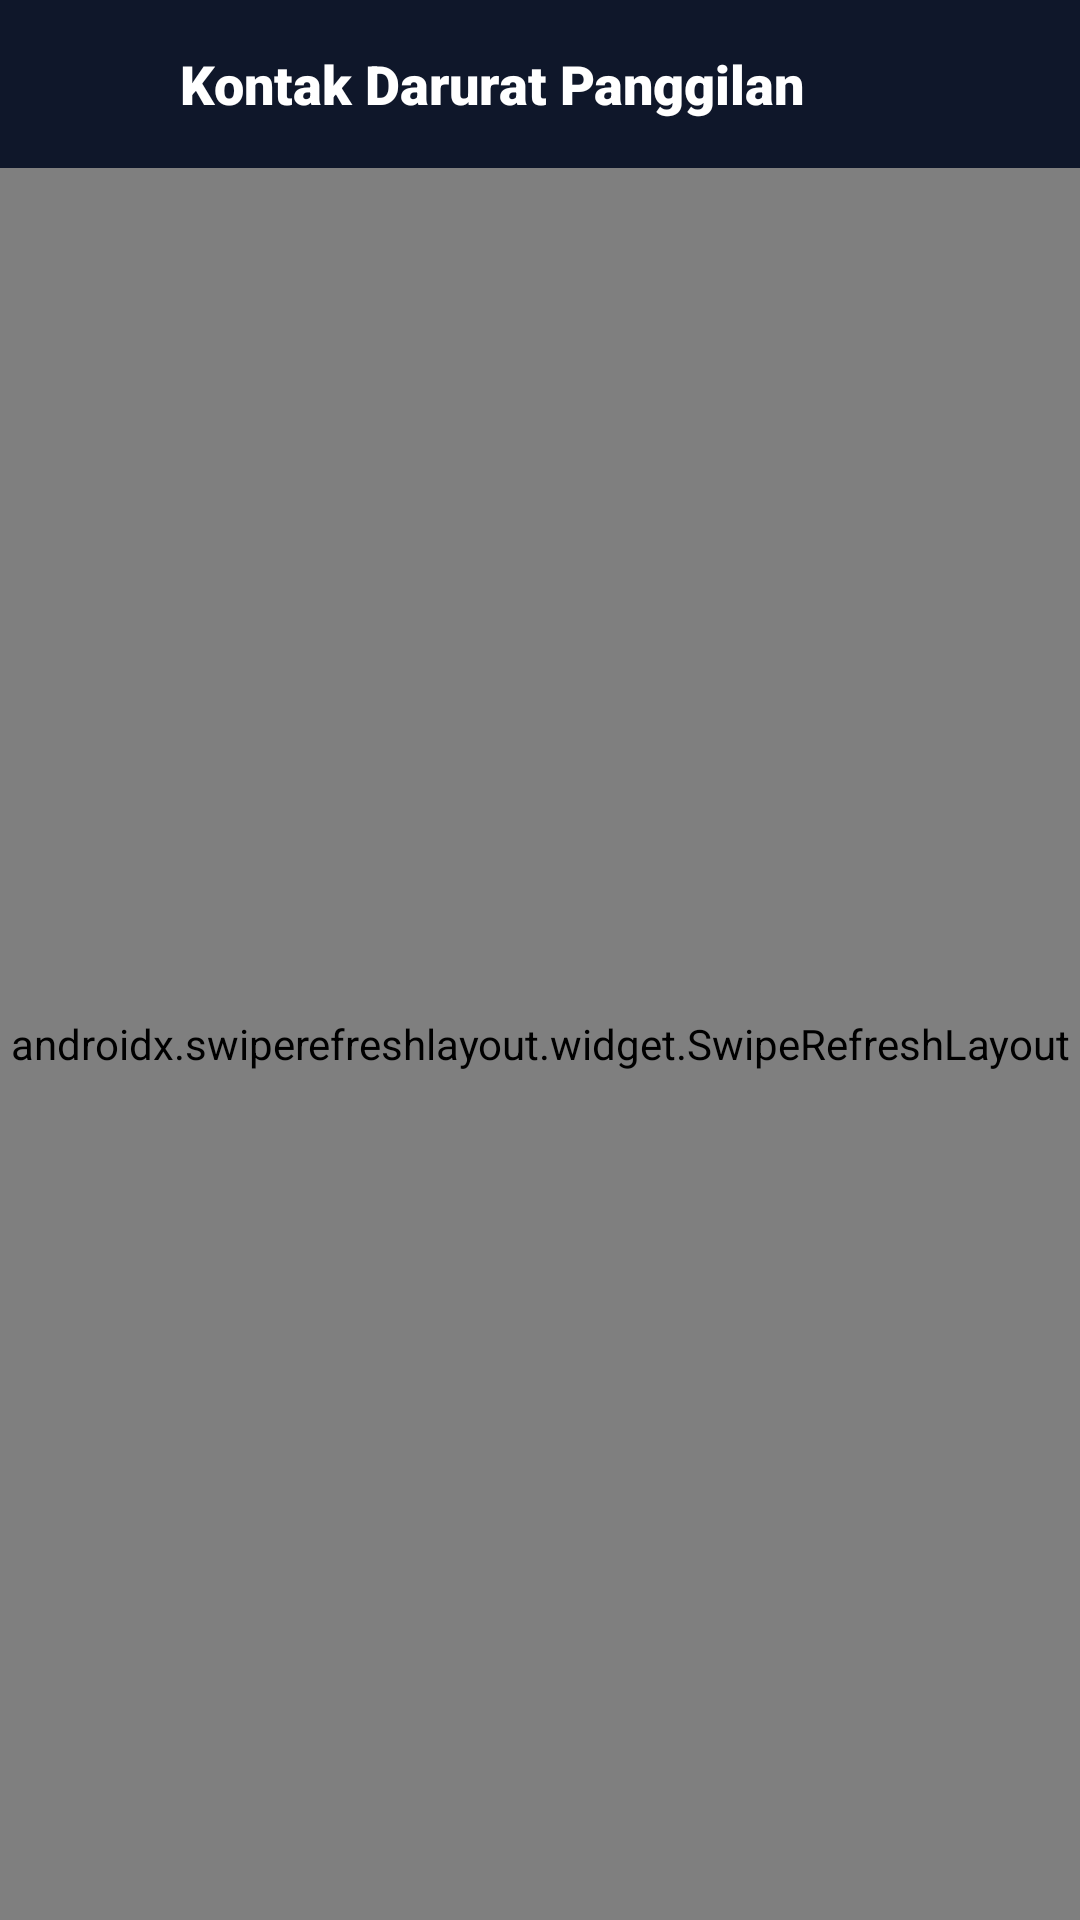

Produce the Android XML layout that renders to this screen, including the resource entries it uses.
<!-- AndroidManifest.xml: activity theme Theme.SmartBeltCaregiver.NoActionBar -->
<!-- res/layout/activity_emergency_contacts.xml -->
<?xml version="1.0" encoding="utf-8"?>
<LinearLayout xmlns:android="http://schemas.android.com/apk/res/android"
    xmlns:app="http://schemas.android.com/apk/res-auto"
    android:layout_width="match_parent"
    android:layout_height="match_parent"
    android:background="@color/bg_app"
    android:orientation="vertical">

    
    <LinearLayout
        android:layout_width="match_parent"
        android:layout_height="56dp"
        android:background="#0F172A"
        android:gravity="center_vertical"
        android:orientation="horizontal"
        android:paddingHorizontal="8dp">

        <ImageButton
            android:id="@+id/btnBack"
            android:layout_width="44dp"
            android:layout_height="44dp"
            android:background="?attr/selectableItemBackgroundBorderless"
            android:contentDescription="Kembali"
            android:padding="10dp"
            android:src="@drawable/ic_arrow_back"
            app:tint="@color/white" />

        <TextView
            android:layout_width="0dp"
            android:layout_height="wrap_content"
            android:layout_marginStart="8dp"
            android:layout_weight="1"
            android:fontFamily="sans-serif-black"
            android:text="Kontak Darurat Panggilan"
            android:textColor="@color/white"
            android:textSize="18sp" />

        <ImageButton
            android:id="@+id/btnAddTop"
            android:layout_width="44dp"
            android:layout_height="44dp"
            android:background="?attr/selectableItemBackgroundBorderless"
            android:contentDescription="Tambah Kontak"
            android:padding="10dp"
            android:src="@drawable/ic_edit"
            app:tint="#60A5FA" />

    </LinearLayout>

    <androidx.swiperefreshlayout.widget.SwipeRefreshLayout
        android:id="@+id/swipeRefresh"
        android:layout_width="match_parent"
        android:layout_height="match_parent">

        <androidx.core.widget.NestedScrollView
            android:layout_width="match_parent"
            android:layout_height="match_parent"
            android:fillViewport="true">

            <LinearLayout
                android:layout_width="match_parent"
                android:layout_height="wrap_content"
                android:orientation="vertical"
                android:paddingHorizontal="16dp"
                android:paddingTop="16dp"
                android:paddingBottom="40dp">

            
            <com.google.android.material.card.MaterialCardView
                android:layout_width="match_parent"
                android:layout_height="wrap_content"
                android:layout_marginBottom="16dp"
                app:cardBackgroundColor="#FEF2F2"
                app:cardCornerRadius="16dp"
                app:cardElevation="0dp"
                app:strokeColor="#FECACA"
                app:strokeWidth="1.2dp">

                <LinearLayout
                    android:layout_width="match_parent"
                    android:layout_height="wrap_content"
                    android:gravity="center_vertical"
                    android:orientation="horizontal"
                    android:padding="14dp">

                    <ImageView
                        android:layout_width="32dp"
                        android:layout_height="32dp"
                        android:background="@drawable/bg_ios_icon_squircle"
                        android:padding="6dp"
                        android:src="@drawable/ic_call"
                        app:tint="#DC2626" />

                    <TextView
                        android:layout_width="0dp"
                        android:layout_height="wrap_content"
                        android:layout_marginStart="12dp"
                        android:layout_weight="1"
                        android:text="Saat darurat terdeteksi, sistem memanggil nomor Prioritas 1. Jika tak diangkat, otomatis beralih ke Prioritas 2, 3, dan mengulang loop sampai ada yang merespon."
                        android:textColor="#991B1B"
                        android:textSize="12sp"
                        android:lineSpacingExtra="2dp" />

                </LinearLayout>

            </com.google.android.material.card.MaterialCardView>

            
            <com.google.android.material.button.MaterialButton
                android:id="@+id/btnAddContact"
                android:layout_width="match_parent"
                android:layout_height="50dp"
                android:layout_marginBottom="16dp"
                android:fontFamily="sans-serif-black"
                android:letterSpacing="0.02"
                android:text="+ TAMBAH NOMOR DARURAT"
                android:textColor="@color/white"
                android:textSize="13sp"
                app:backgroundTint="#2563EB"
                app:cornerRadius="14dp"
                app:elevation="2dp" />

            
            <LinearLayout
                android:id="@+id/layoutEmpty"
                android:layout_width="match_parent"
                android:layout_height="wrap_content"
                android:gravity="center"
                android:orientation="vertical"
                android:paddingVertical="40dp"
                android:visibility="gone">

                <ImageView
                    android:layout_width="60dp"
                    android:layout_height="60dp"
                    android:src="@drawable/ic_people"
                    app:tint="@color/text_muted" />

                <TextView
                    android:layout_width="wrap_content"
                    android:layout_height="wrap_content"
                    android:layout_marginTop="12dp"
                    android:fontFamily="sans-serif-bold"
                    android:text="Belum Ada Kontak Darurat"
                    android:textColor="@color/text_secondary"
                    android:textSize="15sp" />

                <TextView
                    android:layout_width="wrap_content"
                    android:layout_height="wrap_content"
                    android:layout_marginTop="4dp"
                    android:text="Tekan tombol di atas untuk menambahkan nomor prioritas."
                    android:textColor="@color/text_muted"
                    android:textSize="12sp" />
            </LinearLayout>

            
            <androidx.recyclerview.widget.RecyclerView
                android:id="@+id/rvKontak"
                android:layout_width="match_parent"
                android:layout_height="wrap_content"
                android:nestedScrollingEnabled="false" />

        </LinearLayout>

        </androidx.core.widget.NestedScrollView>

    </androidx.swiperefreshlayout.widget.SwipeRefreshLayout>

</LinearLayout>
<!-- resources referenced by this layout -->
<resources>
  <color name="bg_app">#F8FAFC</color>
  <color name="text_muted">#94A3B8</color>
  <color name="text_secondary">#64748B</color>
  <color name="white">#FFFFFF</color>
  <!-- drawable bg_ios_icon_squircle (drawable) -->
  <?xml version="1.0" encoding="utf-8"?>
  <shape xmlns:android="http://schemas.android.com/apk/res/android"
      android:shape="rectangle">
      <solid android:color="#F1F5F9" />
      <corners android:radius="16dp" />
  </shape>
  <!-- drawable ic_call (drawable) -->
  <?xml version="1.0" encoding="utf-8"?>
  <vector xmlns:android="http://schemas.android.com/apk/res/android"
      android:width="24dp"
      android:height="24dp"
      android:viewportWidth="24"
      android:viewportHeight="24"
      android:tint="?attr/colorControlNormal">
      <path
          android:fillColor="@android:color/white"
          android:pathData="M20.01,15.38c-1.23,0 -2.42,-0.2 -3.53,-0.56 -0.35,-0.12 -0.74,-0.03 -1.02,0.24l-2.2,2.2c-2.83,-1.44 -5.15,-3.75 -6.59,-6.59l2.2,-2.21c0.28,-0.26 0.36,-0.65 0.25,-1C8.76,6.35 8.56,5.16 8.56,3.93 8.56,3.42 8.14,3 7.63,3H4.06C3.55,3 3,3.38 3,3.93c0,9.42 7.64,17.07 17.07,17.07 0.55,0 0.93,-0.55 0.93,-1.06v-3.56c0,-0.51 -0.42,-0.93 -0.99,-1z" />
  </vector>
  <!-- drawable ic_people (drawable) -->
  <vector xmlns:android="http://schemas.android.com/apk/res/android"
      android:width="24dp"
      android:height="24dp"
      android:viewportWidth="24"
      android:viewportHeight="24">
      <path
          android:fillColor="#0F172A"
          android:pathData="M16,11c1.66,0 2.99,-1.34 2.99,-3S17.66,5 16,5c-1.66,0 -3,1.34 -3,3s1.34,3 3,3zM8,11c1.66,0 2.99,-1.34 2.99,-3S9.66,5 8,5C6.34,5 5,6.34 5,8s1.34,3 3,3zM8,13c-2.33,0 -7,1.17 -7,3.5V19h14v-2.5c0,-2.33 -4.67,-3.5 -7,-3.5zM16,13c-0.29,0 -0.62,0.02 -0.97,0.05 1.16,0.84 1.97,1.97 1.97,3.45V19h6v-2.5c0,-2.33 -4.67,-3.5 -7,-3.5z" />
  </vector>
  <style name="Theme.SmartBeltCaregiver.NoActionBar" parent="Theme.SmartBeltCaregiver">
          <item name="windowActionBar">false</item>
          <item name="windowNoTitle">true</item>
      </style>
  <style name="Theme.SmartBeltCaregiver" parent="Theme.Material3.DayNight">
          
          <item name="colorPrimary">@color/primary</item>
          <item name="colorPrimaryVariant">@color/primary_dark</item>
          <item name="colorOnPrimary">@color/white</item>
          
          <item name="colorSecondary">@color/accent</item>
          <item name="colorSecondaryVariant">@color/accent</item>
          <item name="colorOnSecondary">@color/white</item>
          
          <item name="android:statusBarColor">@color/primary_dark</item>
          <item name="android:windowLightStatusBar">false</item>
      </style>
  <color name="primary">#2563EB</color>
  <color name="primary_dark">#1D4ED8</color>
  <color name="accent">#2563EB</color>
</resources>
